2-way image classification set "srifoton-25-machine-learning-competition" from GitHub (Osshiii/Srifiton-nama-timnya-apa-ya); label vocabulary: corona virus disease, tuberculosis.

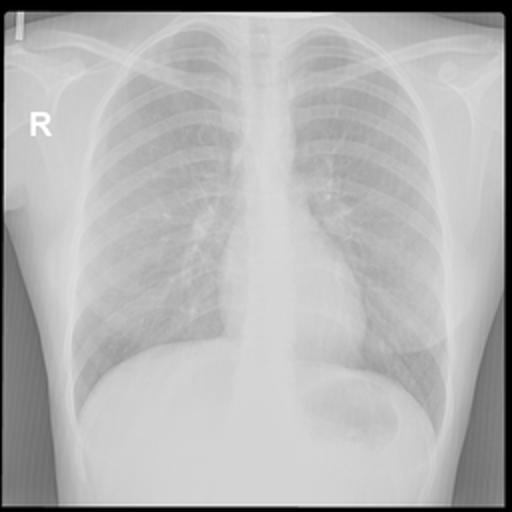
Label: tuberculosis

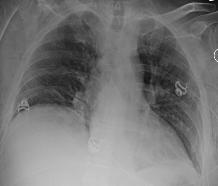
Label: corona virus disease

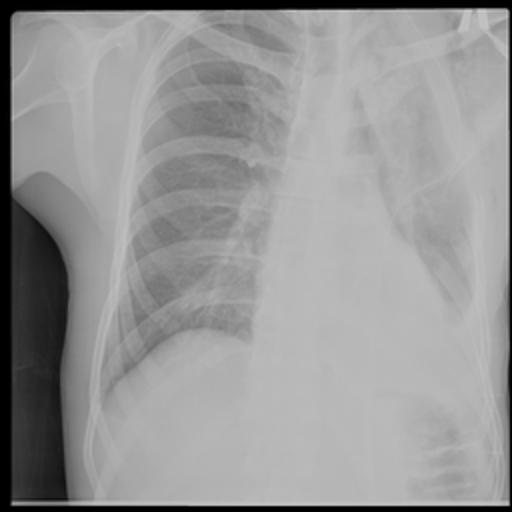
Label: tuberculosis

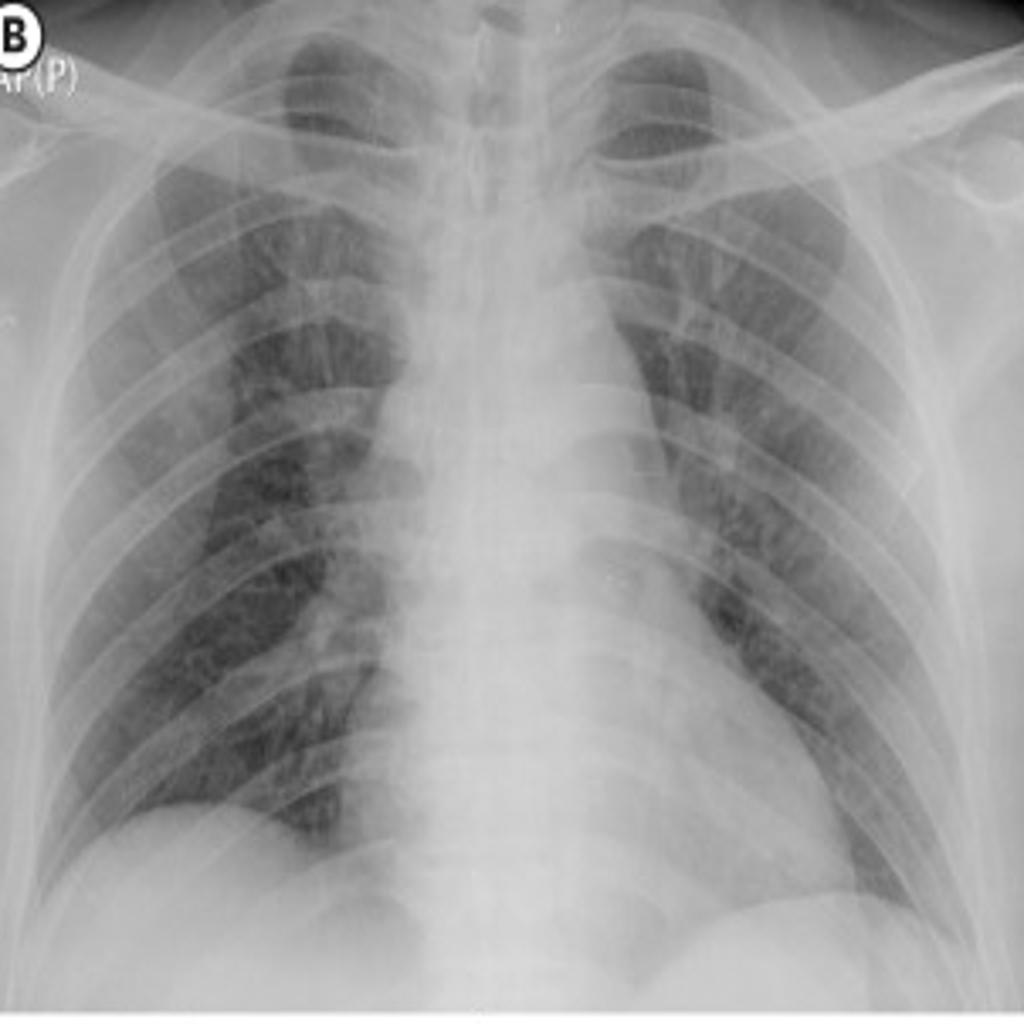
Label: corona virus disease

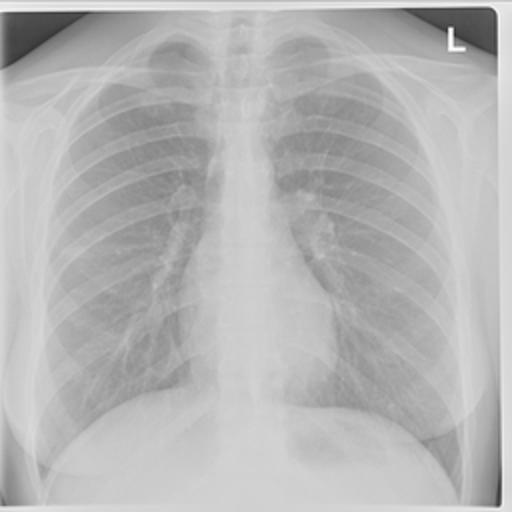
Label: tuberculosis

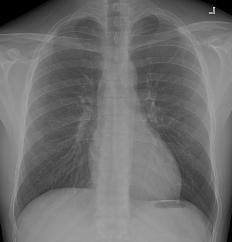
Label: corona virus disease
